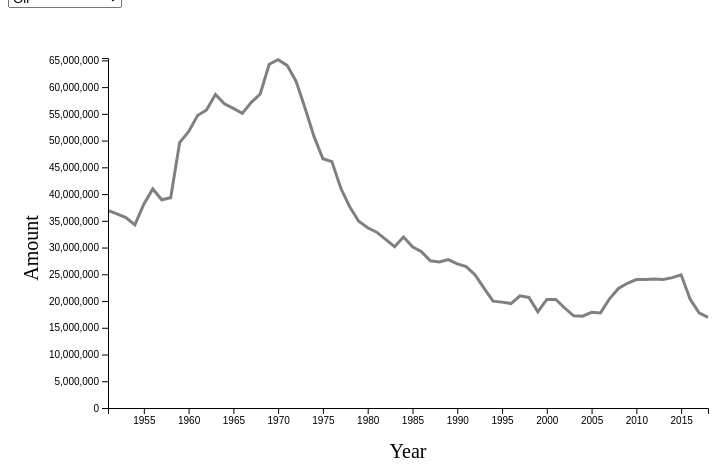
D3 v5 page, settled after 360 driven frames (6 s of simulated time); the page loaded 1 data file(s).


// ── js/main.js
/*
	Margins, Canvas, Graph
	Transition Function
	Path
	Axes Labels
	Scales
	Axes
	Add Event Listeners
	jQuery UI Slider
	Load Data
		-restructure data
		-call the update function for the first time
	Define the Update Function

*/

// Margins, Canvas, Graph
const margin = { left: 100, right: 100, top: 50, bottom: 100 },
	height = 500 - margin.top - margin.bottom,
	width = 800 - margin.left - margin.right

const svg = d3.select("#chart-area")
	.append("svg")
	.attr("width", width + margin.left + margin.right)
	.attr("height", height + margin.top + margin.bottom)

const g = svg.append("g")
	.attr("transform", `translate( ${margin.left}, ${margin.top} )`);

// Define a transition function
const t = () => { return d3.transition().duration(1000) }

const parseTime = d3.timeParse("%Y")
const formatTime = d3.timeFormat("%Y");
const bisectDate = d3.bisector((d) => d.date).left

// Define path so that we can update it later on
g.append("path")
	.attr("class", "line")
	.attr("fill", "none")
	.attr("stroke", "grey")
	.attr("stroke-width", "3px")

// Axes Labels
const xLabel = g.append("text")
	.attr("class", "x axisLabel")
	.attr("y", height + 50)
	.attr("x", width / 2)
	.attr("font-size", "20px")
	.attr("text-anchor", "middle")
	.text("Year")

const yLabel = g.append("text")
	.attr("class", "y axisLabel")
	.attr("transform", "rotate(-90)")
	.attr("y", -70)
	.attr("x", -190)
	.attr("font-size", "20px")
	.attr("text-anchor", "middle")
	.text("Amount")

// Scales	
const x = d3.scaleTime().range([0, width])
const y = d3.scaleLinear().range([height, 0])

// Axes
const xAxisCall = d3.axisBottom().ticks(10)
const xAxis = g.append("g")
	.attr("class", "x axis")
	.attr("transform", `translate(0, ${height})`)

const yAxisCall = d3.axisLeft()
const yAxis = g.append("g").attr("class", "y axis")


// Event listeners
// Event listeners
$("#resource-select").on("change", update)
$("#var-select").on("change", update)

// Add jQuery UI slider
$("#date-slider").slider({
	range: true,
	max: parseTime("2018").getTime(),
	min: parseTime("1951").getTime(),
	step: 1, // One day
	values: [parseTime("1951").getTime(), parseTime("2018").getTime()],
	slide: function (event, ui) {
		$("#dateLabel1").text(formatTime(new Date(ui.values[0])));
		$("#dateLabel2").text(formatTime(new Date(ui.values[1])));
		update();
	}
});

// Load Data
d3.json("data/ms.json").then((data) => {
	console.log(data);

	reStructuredData = {}

	for (var resource in data) {
		if (!data.hasOwnProperty(resource)) {
			continue;
		}
		reStructuredData[resource] = data[resource].filter((d) => {
			return !(d["Value"] == null)
		})

		reStructuredData[resource].forEach((d) => {
			d["Value"] = +d["Value"];
			d["Year"] = parseTime(d["Year"])
		})
	}


	update();
})

function update() {

	//  get selected resource and slider values
	const resource = document.getElementById("resource-select").value,
		sliderValues = $("#date-slider").slider("values")

	// filter the data according to slider values
	const dataTimeFiltered = reStructuredData[resource].filter((d) => {
		return ((d.Year >= sliderValues[0]) && (d.Year <= sliderValues[1]))
	});

	// update domains and axes
	x.domain(d3.extent(dataTimeFiltered, (d) => d.Year))
	y.domain([0,
		d3.max(dataTimeFiltered, (d) => d["Value"]) * 1.005])

	xAxisCall.scale(x);
	xAxis.transition(t()).call(xAxisCall)
	yAxisCall.scale(y);
	yAxis.transition(t()).call(yAxisCall)

	// update line
	line = d3.line()
		.x(d => x(d.Year))
		.y(d => y(d["Value"]))

	g.select(".line")
		.transition(t)
		.attr("d", line(dataTimeFiltered));
};


### data: data/ms.json
{
 "Carbon Dioxide": [
  {
   "Year": "1951",
   "Value": 0
  },
  {
   "Year": "1952",
   "Value": 0
  },
  {
   "Year": "1953",
   "Value": 0
  },
  {
   "Year": "1954",
   "Value": 0
  },
  {
   "Year": "1955",
   "Value": 0
  },
  {
   "Year": "1956",
   "Value": 0
  },
  {
   "Year": "1957",
   "Value": 0
  },
  {
   "Year": "1958",
   "Value": 0
  },
  "... 60 more items"
 ],
 "Gas": [
  {
   "Year": "1951",
   "Value": 205545302
  },
  {
   "Year": "1952",
   "Value": 219959552
  },
  {
   "Year": "1953",
   "Value": 212372055
  },
  {
   "Year": "1954",
   "Value": 199502823
  },
  {
   "Year": "1955",
   "Value": 229670651
  },
  {
   "Year": "1956",
   "Value": 253533849
  },
  {
   "Year": "1957",
   "Value": 242829360
  },
  {
   "Year": "1958",
   "Value": 235727539
  },
  "... 60 more items"
 ],
 "Oil": [
  {
   "Year": "1951",
   "Value": 36950546
  },
  {
   "Year": "1952",
   "Value": 36316572
  },
  {
   "Year": "1953",
   "Value": 35620543
  },
  {
   "Year": "1954",
   "Value": 34238624
  },
  {
   "Year": "1955",
   "Value": 38101171
  },
  {
   "Year": "1956",
   "Value": 40962464
  },
  {
   "Year": "1957",
   "Value": 38939362
  },
  {
   "Year": "1958",
   "Value": 39313456
  },
  "... 60 more items"
 ],
 "Water": [
  {
   "Year": "1951",
   "Value": 45986217
  },
  {
   "Year": "1952",
   "Value": 55936069
  },
  {
   "Year": "1953",
   "Value": 64042403
  },
  {
   "Year": "1954",
   "Value": 71970314
  },
  {
   "Year": "1955",
   "Value": 83713249
  },
  {
   "Year": "1956",
   "Value": 91099357
  },
  {
   "Year": "1957",
   "Value": 91112425
  },
  {
   "Year": "1958",
   "Value": 91859818
  },
  "... 60 more items"
 ]
}